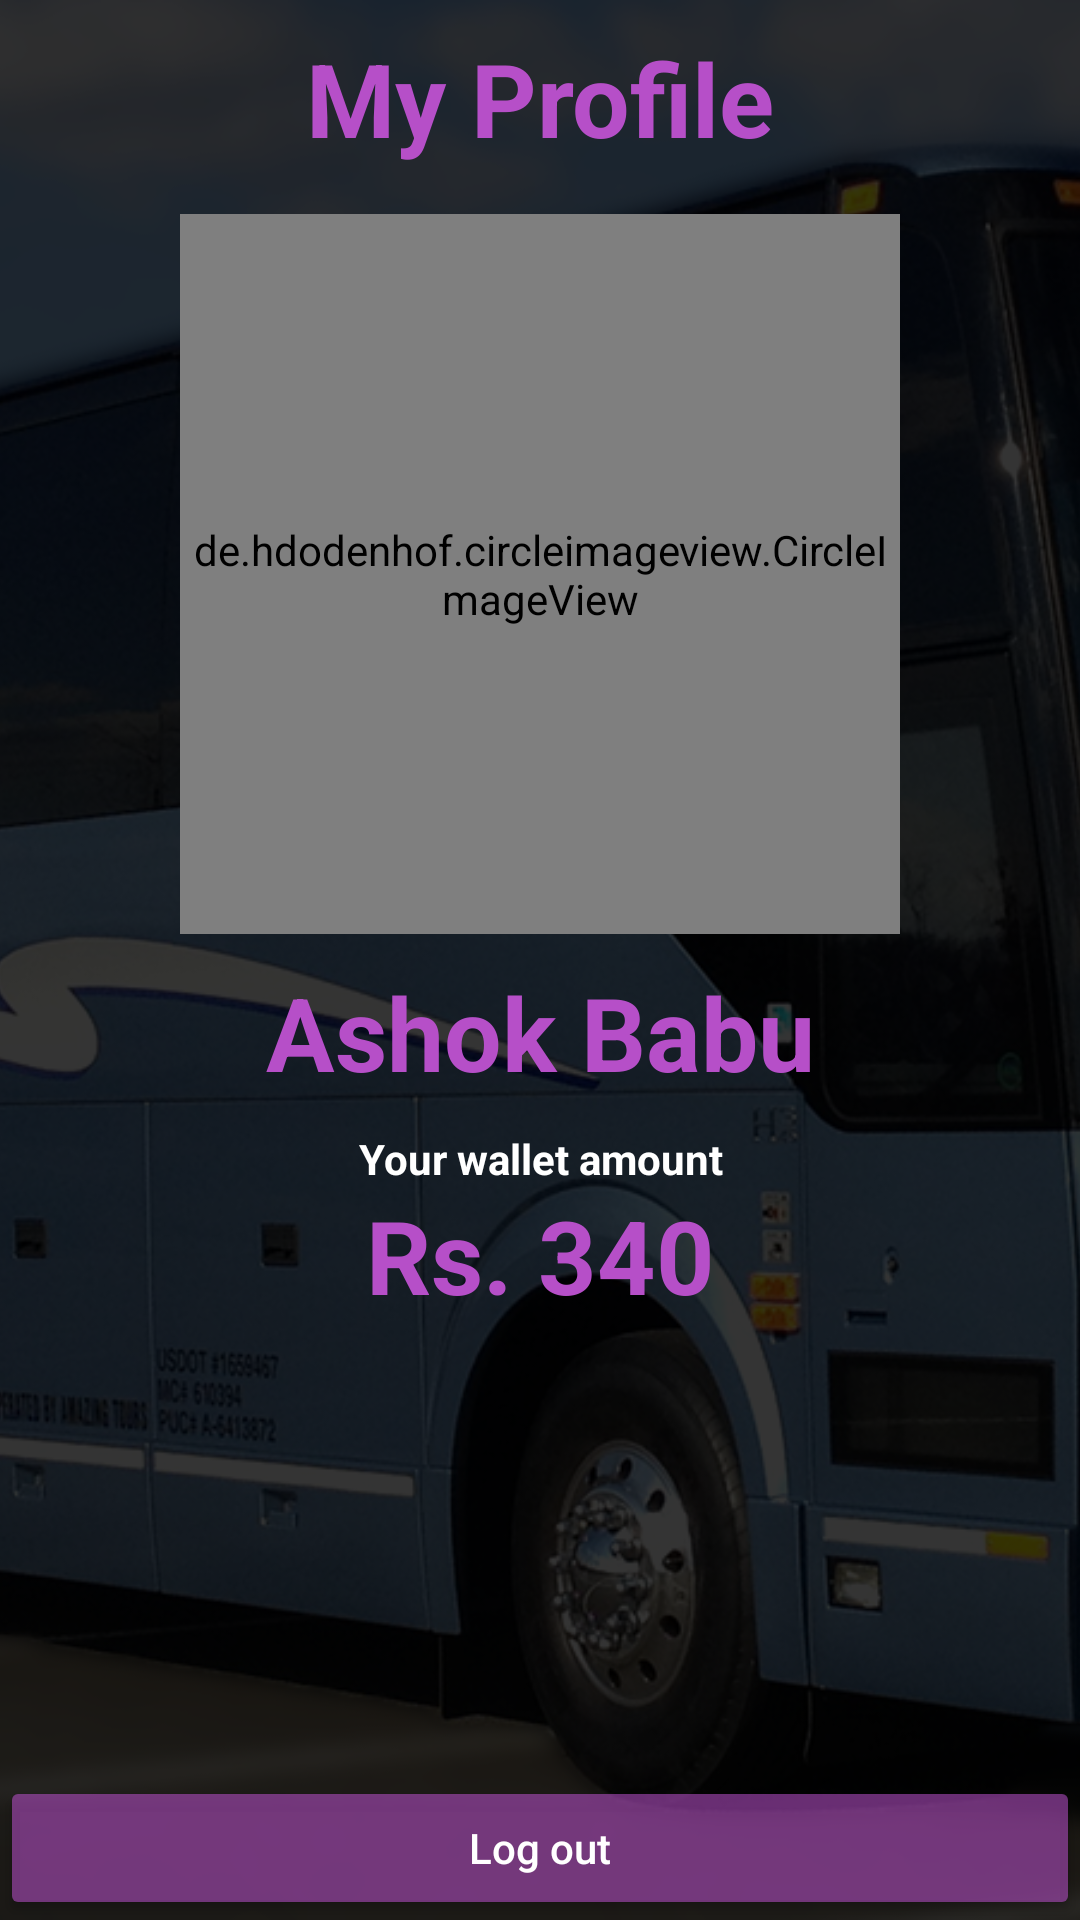

Android layout source for this screen:
<!-- AndroidManifest.xml: application theme AppTheme -->
<!-- res/layout/activity_profile.xml -->
<?xml version="1.0" encoding="utf-8"?>
<RelativeLayout xmlns:android="http://schemas.android.com/apk/res/android"
    xmlns:app="http://schemas.android.com/apk/res-auto"
    xmlns:tools="http://schemas.android.com/tools"
    android:layout_width="match_parent"
    android:layout_height="match_parent"
    tools:context=".tickets.ScanActivity">

    <ProgressBar
        android:id="@+id/progress_bar"
        android:layout_width="96dp"
        android:layout_height="96dp"
        android:layout_centerInParent="true"
        android:visibility="gone" />

    <ImageView
        android:id="@+id/profile_pic_bg"
        android:layout_width="match_parent"
        android:layout_height="match_parent"
        android:scaleType="centerCrop"
        android:src="@drawable/bg_two" />


    <View
        android:layout_width="match_parent"
        android:layout_height="match_parent"
        android:background="@android:drawable/screen_background_dark_transparent" />

    <LinearLayout
        android:id="@+id/parent_view"
        android:layout_width="match_parent"
        android:layout_height="match_parent"
        android:orientation="vertical">


        <android.support.v7.widget.AppCompatTextView
            style="@style/Base.TextAppearance.AppCompat.Display1"
            android:layout_width="match_parent"
            android:layout_height="wrap_content"
            android:layout_marginTop="10dp"
            android:gravity="center"
            android:text="My Profile"
            android:textColor="@color/colorAccent"
            android:textStyle="bold"
            android:visibility="visible" />

        <LinearLayout
            android:layout_width="match_parent"
            android:layout_height="0dp"
            android:layout_weight="1"
            android:orientation="vertical"
            android:padding="16dp">

            <de.hdodenhof.circleimageview.CircleImageView
                android:id="@+id/profile_image"
                android:layout_width="240dp"
                android:layout_height="240dp"
                android:layout_gravity="center"
                android:src="@drawable/bg_two"
                app:civ_border_color="#FF000000"
                app:civ_border_width="2dp" />

            <android.support.v7.widget.AppCompatTextView
                android:id="@+id/profile_name"
                style="@style/Base.TextAppearance.AppCompat.Display1"
                android:layout_width="match_parent"
                android:layout_height="wrap_content"
                android:layout_marginTop="10dp"
                android:gravity="center"
                android:text="Ashok Babu"
                android:textColor="@color/colorAccent"
                android:textStyle="bold"
                android:visibility="visible" />


            <LinearLayout
                android:id="@+id/transaction_history"
                android:layout_width="match_parent"
                android:layout_height="match_parent"
                android:layout_marginTop="10dp"
                android:orientation="vertical">


                <android.support.v7.widget.AppCompatTextView
                    android:id="@+id/txt_ticket_count_price"
                    style="@style/Base.TextAppearance.AppCompat.Small"
                    android:layout_width="match_parent"
                    android:layout_height="wrap_content"
                    android:gravity="center"
                    android:text="Your wallet amount"
                    android:textColor="@android:color/white"
                    android:textStyle="bold"
                    android:visibility="visible" />


                <android.support.v7.widget.AppCompatTextView
                    android:id="@+id/wallet_amount"
                    style="@style/Base.TextAppearance.AppCompat.Display1"
                    android:layout_width="match_parent"
                    android:layout_height="wrap_content"
                    android:gravity="center"
                    android:text="Rs. 340"
                    android:textColor="@color/colorAccent"
                    android:textStyle="bold"
                    android:visibility="visible" />


            </LinearLayout>

        </LinearLayout>

        <Button
            android:id="@+id/btn_log_out"
            style="@style/ButtonTheme"
            android:layout_width="match_parent"
            android:layout_height="wrap_content"
            android:text="Log out" />

    </LinearLayout>

</RelativeLayout>
<!-- resources referenced by this layout -->
<resources>
  <color name="colorAccent">#b64fc8</color>
  <!-- drawable bg_two: png bitmap (drawable, 969069 bytes) -->
  <style name="ButtonTheme" parent="Base.TextAppearance.AppCompat.Widget.Button.Borderless.Colored">
          <item name="android:textColor">@android:color/white</item>
          <item name="android:backgroundTint">@color/buttonPrimary</item>
          <item name="android:inputType">text</item>
      </style>
  <style name="AppTheme" parent="Theme.AppCompat.Light.DarkActionBar">
          
          <item name="colorPrimary">@color/colorPrimary</item>
          <item name="colorPrimaryDark">@color/colorPrimaryDark</item>
          <item name="colorAccent">@color/colorAccent</item>
          <item name="android:colorBackground">@color/appBackgroundColor</item>
      </style>
  <color name="buttonPrimary">#92b64fc8</color>
  <color name="colorPrimary">#ff79ff</color>
  <color name="colorPrimaryDark">#b64fc8</color>
  <color name="appBackgroundColor">#f3e5f5</color>
</resources>
